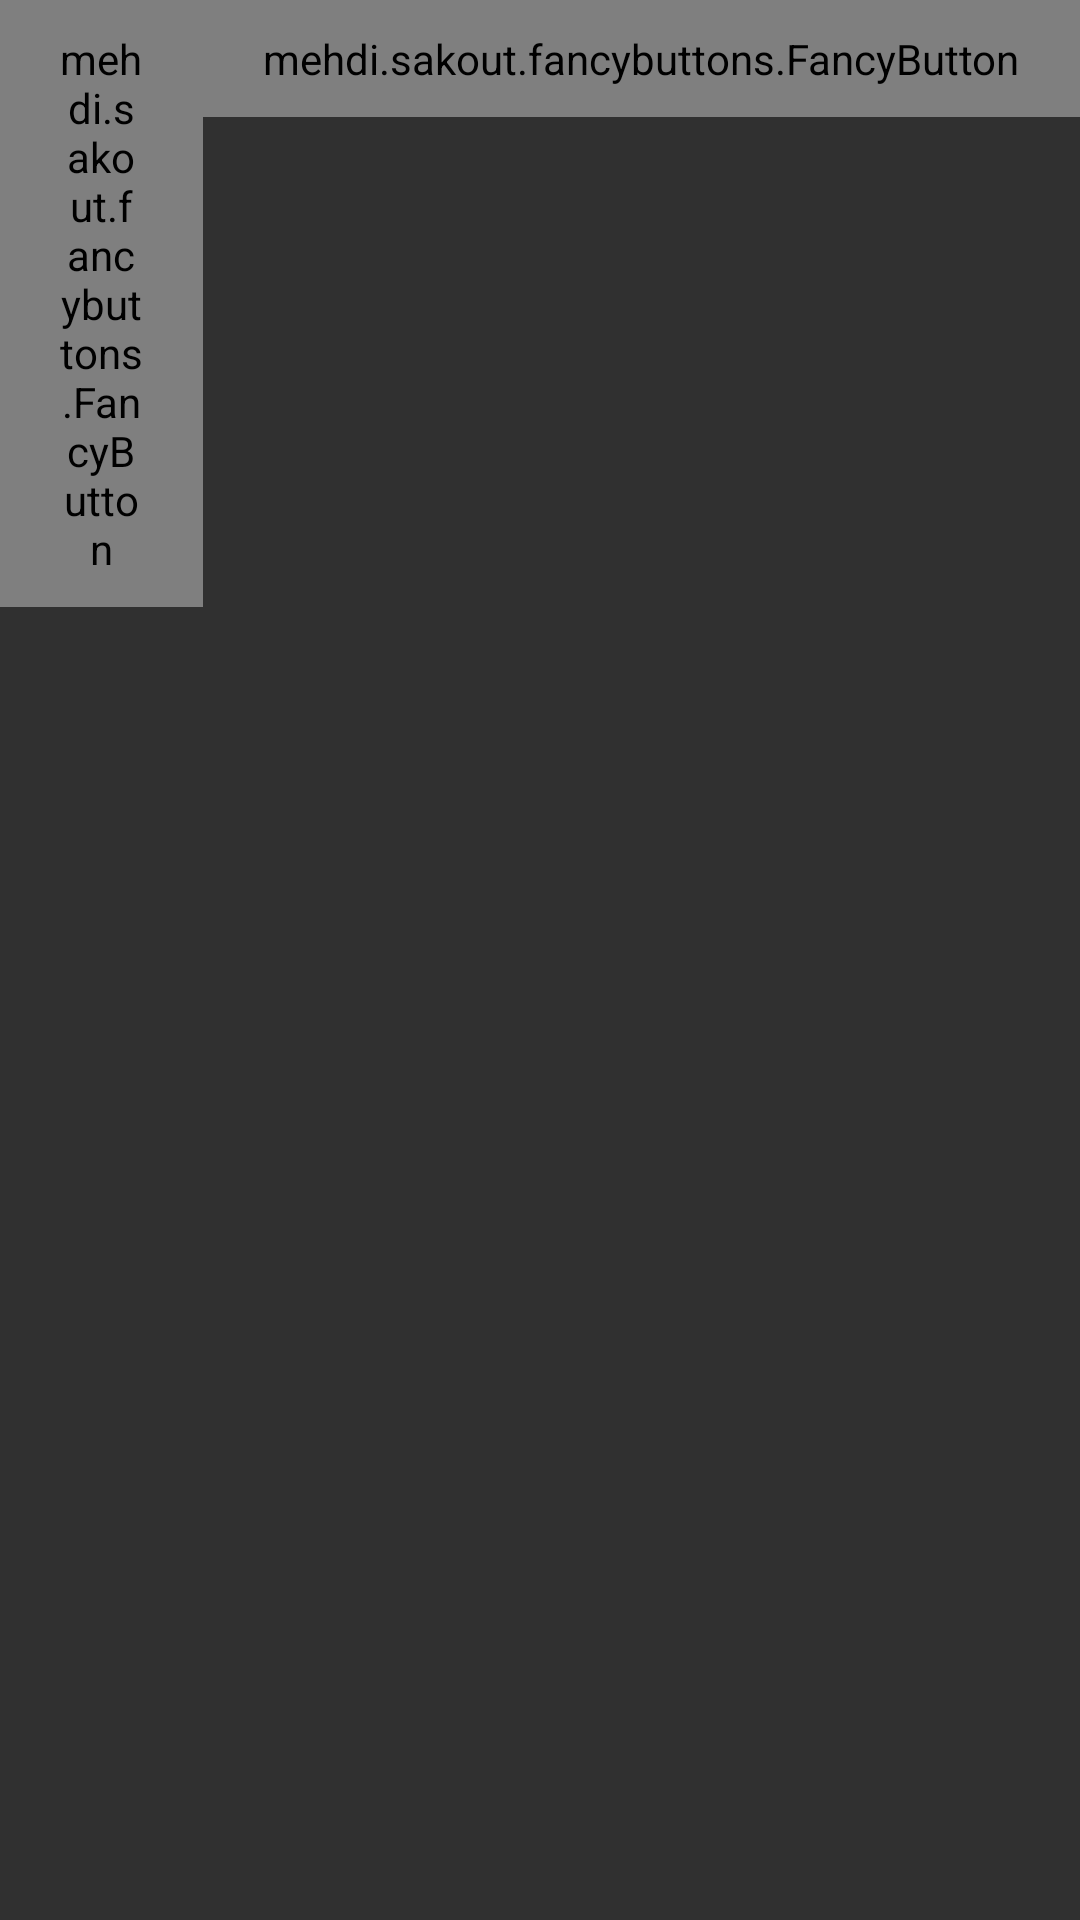

Here is an Android app screen rendered from its layout file. Give the layout XML and the strings, colors and styles it references.
<!-- AndroidManifest.xml: application theme Theme.MyApp -->
<!-- res/layout/song_list.xml -->
<?xml version="1.0" encoding="utf-8"?>
<RelativeLayout xmlns:fancy="http://schemas.android.com/apk/res-auto"
    xmlns:android="http://schemas.android.com/apk/res/android"
    xmlns:tools="http://schemas.android.com/tools"
    xmlns:app="http://schemas.android.com/apk/res-auto"
    android:layout_width="wrap_content"
    android:layout_height="60dp"
    android:orientation="horizontal"
    tools:context=".activities.SpotifyActivity">
    <mehdi.sakout.fancybuttons.FancyButton
        android:id="@+id/delete_song"
        android:layout_width="wrap_content"
        android:layout_height="wrap_content"
        android:layout_alignParentRight="true"

        android:paddingBottom="10dp"
        android:paddingLeft="20dp"
        android:paddingRight="20dp"
        android:paddingTop="10dp"
        android:onClick="removeSongOnClickHandler"
        fancy:fb_borderColor="#FFFFFF"
        fancy:fb_borderWidth="1dp"
        fancy:fb_defaultColor="#7ab800"
        fancy:fb_iconPosition="left"
        fancy:fb_radius="15dp"
        fancy:fb_text="Remove"
        fancy:fb_textColor="#FFFFFF" />

    <mehdi.sakout.fancybuttons.FancyButton
        android:id="@+id/counter"
        android:layout_width="wrap_content"
        android:layout_height="wrap_content"
        android:paddingBottom="10dp"
        android:paddingLeft="20dp"
        android:paddingRight="20dp"
        android:paddingTop="10dp"
        android:onClick="removeSongOnClickHandler"
        fancy:fb_borderColor="#FFFFFF"
        fancy:fb_borderWidth="1dp"
        fancy:fb_defaultColor="#7ab800"
        fancy:fb_iconPosition="left"
        fancy:fb_radius="15dp"
        android:layout_toLeftOf="@id/delete_song"
        fancy:fb_text="0"
        fancy:fb_textColor="#FFFFFF" />
    <RelativeLayout
        android:id="@+id/info_layout"
        android:layout_width="match_parent"
        android:layout_height="wrap_content"
        android:layout_toLeftOf="@+id/counter"

        android:gravity="center_vertical"
        android:layout_centerVertical="true"
        android:layout_marginStart="10dp">

        <TextView
            android:id="@+id/song_name"
            android:layout_width="wrap_content"
            android:layout_height="wrap_content"
            android:ellipsize="end"
            android:singleLine="true"
            android:textColor="#FFFFFF"
            android:hint="@string/mmmmmmmmmmmmmmmmmmmmmmmmmmmmmmmmmmmm" />

        <TextView
            android:id="@+id/artist_name"
            android:layout_width="match_parent"
            android:layout_height="wrap_content"
            android:singleLine="true"
            android:layout_below="@id/song_name"
            android:ellipsize="end"
            android:textColor="#FFFFFF"
            android:layout_marginTop="4dp"
            android:hint="@string/hellow_world" />
    </RelativeLayout>
</RelativeLayout>
<!-- resources referenced by this layout -->
<resources>
  <string name="hellow_world">hellow world</string>
  <string name="mmmmmmmmmmmmmmmmmmmmmmmmmmmmmmmmmmmm">mmmmmmmmmmmmmmmmmmmmmmmmmmmmmmmmmmmm</string>
  <style name="Theme.MyApp" parent="Theme.AppCompat">
          
      </style>
</resources>
